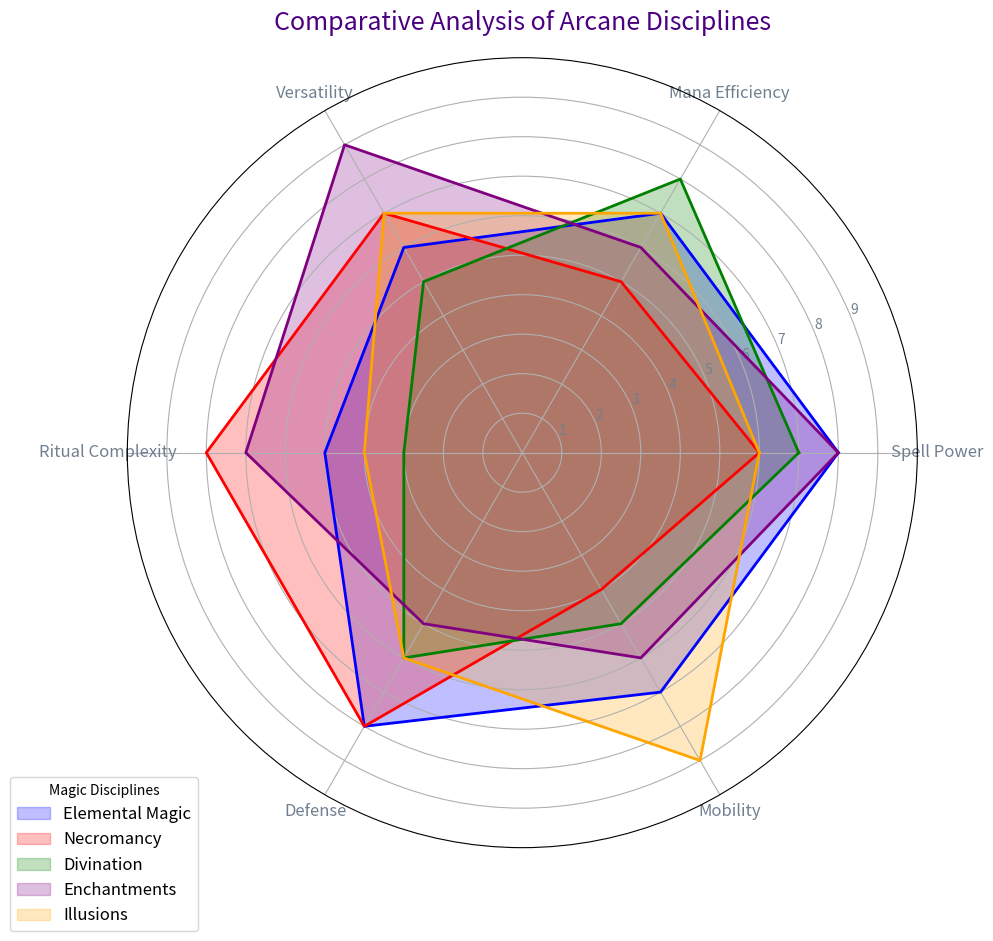

The script that saved this image:
import numpy as np
import matplotlib.pyplot as plt

abilities = ['Spell Power', 'Mana Efficiency', 'Versatility', 'Ritual Complexity', 'Defense', 'Mobility']
num_vars = len(abilities)

arcane_discs_data = {
    'Elemental Magic': [8, 7, 6, 5, 8, 7],
    'Necromancy': [6, 5, 7, 8, 8, 4],
    'Divination': [7, 8, 5, 3, 6, 5],
    'Enchantments': [8, 6, 9, 7, 5, 6],
    'Illusions': [6, 7, 7, 4, 6, 9]
}

angles = np.linspace(0, 2 * np.pi, num_vars, endpoint=False).tolist()
angles += angles[:1]

fig, ax = plt.subplots(figsize=(10, 10), subplot_kw=dict(polar=True))

colors = ['blue', 'red', 'green', 'purple', 'orange']  # Shuffled colors for the plot
for idx, (discipline, ratings) in enumerate(arcane_discs_data.items()):
    ratings += ratings[:1]
    ax.fill(angles, ratings, alpha=0.25, label=discipline, color=colors[idx])
    ax.plot(angles, ratings, linewidth=2, color=colors[idx])

plt.xticks(angles[:-1], abilities, color='slategray', size=12)
ax.set_ylim(0, 10)
plt.yticks(range(1, 10), map(str, range(1, 10)), color="slategray", size=10)

plt.title('Comparative Analysis of Arcane Disciplines', size=18, color='indigo', pad=20)
ax.legend(loc='best', bbox_to_anchor=(0.1, 0.1), fontsize=12, title='Magic Disciplines')

plt.tight_layout()
plt.show()
